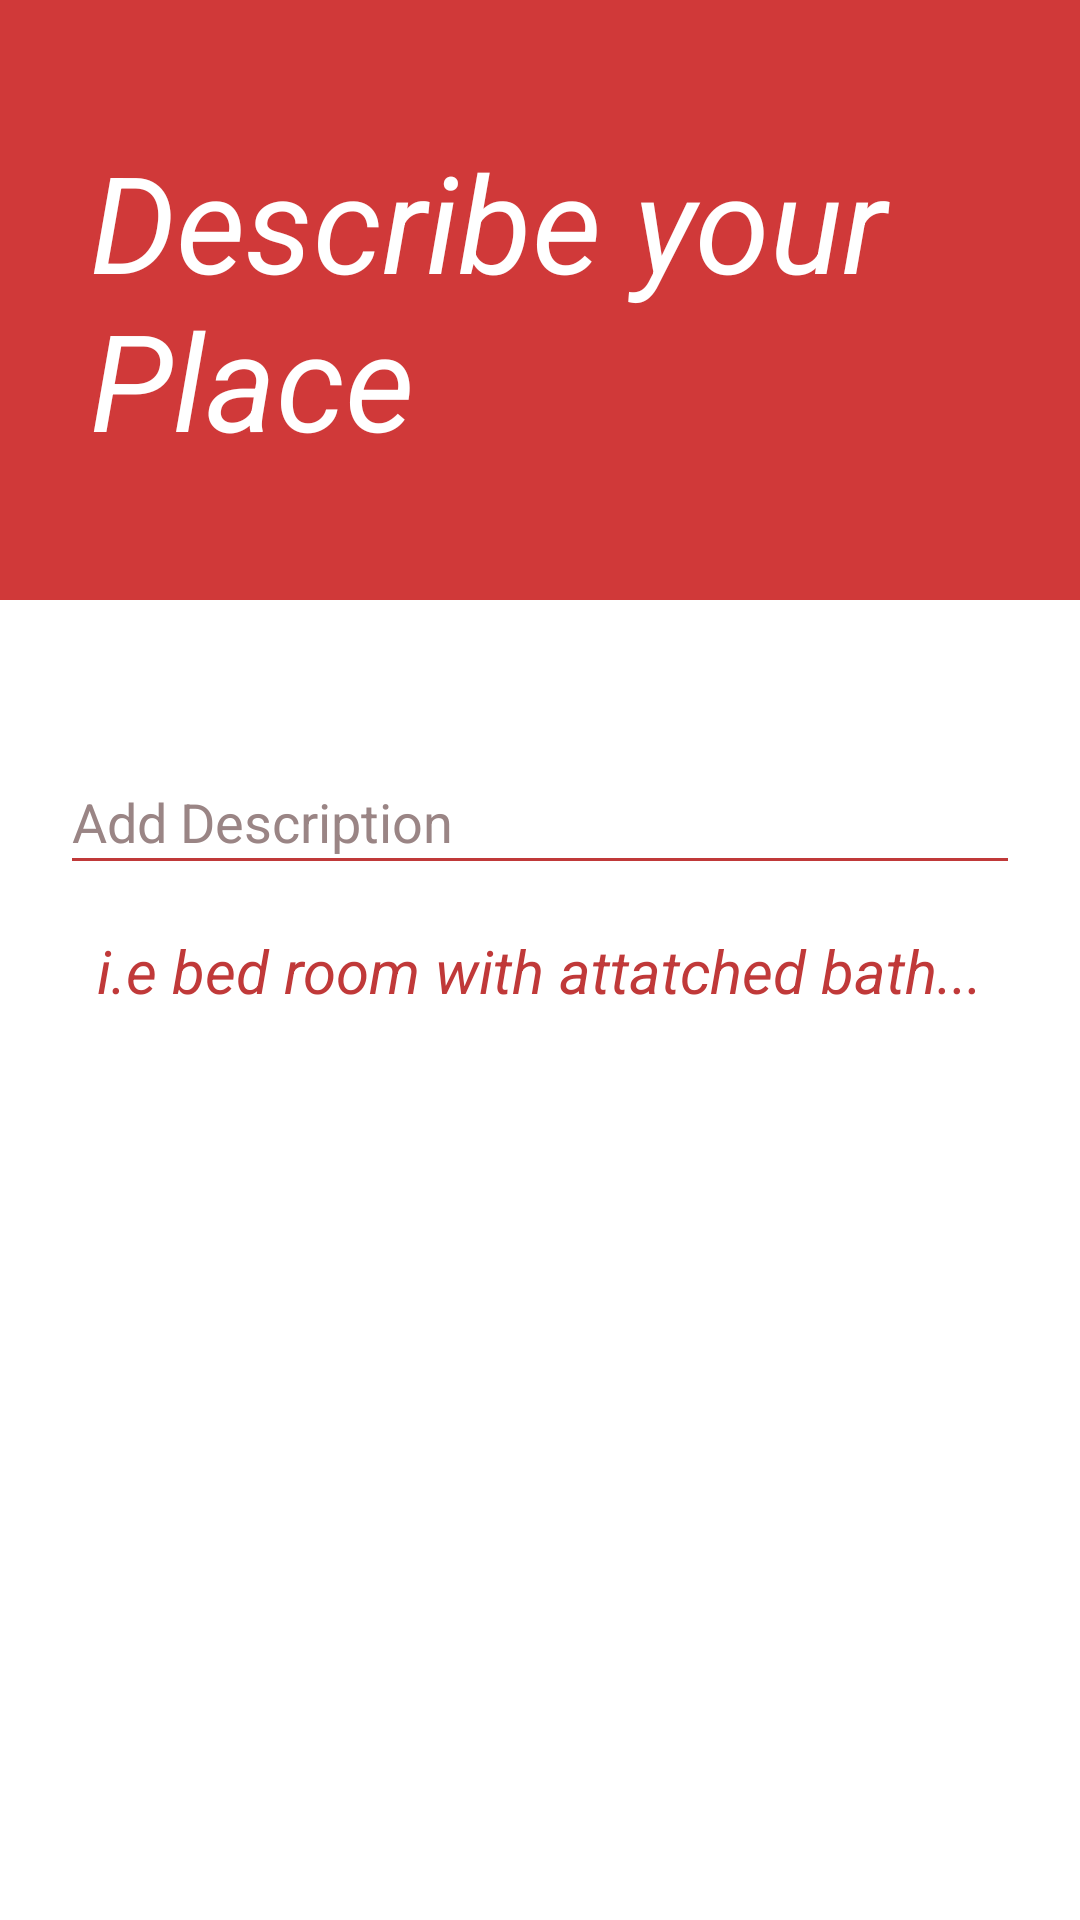

Android layout source for this screen:
<!-- AndroidManifest.xml: application theme AppTheme -->
<!-- res/layout/activity_post_desctiption.xml -->
<?xml version="1.0" encoding="utf-8"?>
<RelativeLayout xmlns:android="http://schemas.android.com/apk/res/android"
    android:layout_width="match_parent"
    android:layout_height="match_parent"
    xmlns:app="http://schemas.android.com/apk/res-auto"
    android:background="#fff">



    <RelativeLayout
        android:layout_width="match_parent"
        android:layout_height="match_parent">

        <LinearLayout
            android:id="@+id/first_linear"
            android:layout_width="match_parent"
            android:orientation="horizontal"
            android:layout_height="200dp"
            android:background="#D03939">


            <TextView
                android:id="@+id/title_text"
                android:layout_width="356dp"
                android:layout_height="wrap_content"
                android:layout_gravity="center"
                android:layout_marginHorizontal="30dp"
                android:layout_marginLeft="20dp"
                android:text="Describe your Place"
                android:textColor="#fff"
                android:textSize="45sp"
                android:textStyle="italic" />

        </LinearLayout>

        <EditText
            android:id="@+id/post_description_1"
            android:layout_width="match_parent"
            android:layout_height="45dp"
            android:layout_below="@+id/first_linear"
            android:layout_marginLeft="20dp"
            android:layout_marginTop="50dp"
            android:layout_marginRight="20dp"
            android:layout_marginBottom="15dp"
            android:backgroundTint="#C03939"
            android:drawablePadding="5dp"
            android:ems="10"
            android:foregroundTint="#fff"
            android:hint="Add Description"
            android:inputType="textMultiLine"
            android:textColor="#000000"
            android:maxLines="5"
            android:textColorHint="#9A8585" />


        <TextView
            android:id="@+id/post_description_hint"
            android:layout_width="wrap_content"
            android:layout_height="wrap_content"
            android:text="i.e bed room with attatched bath..."
            android:layout_centerHorizontal="true"
            android:layout_marginLeft="20dp"
            android:layout_below="@+id/post_description_1"
            android:textSize="20sp"
            android:textColor="#C03939"
            android:textStyle="italic"/>

        <Button
            android:id="@+id/description_button"
            android:layout_width="100dp"
            android:layout_height="wrap_content"
            android:layout_marginLeft="30dp"
            android:layout_alignParentEnd="true"
            android:layout_alignParentBottom="true"
            android:layout_marginBottom="49dp"
            android:layout_marginTop="352dp"
            android:layout_marginRight="30dp"
            android:background="@drawable/button"
            android:text="Next"
            android:textColor="#fff" />

    </RelativeLayout>


</RelativeLayout>
<!-- resources referenced by this layout -->
<resources>
  <style name="AppTheme" parent="Theme.AppCompat.NoActionBar">
          
          <item name="colorPrimary">@color/colorPrimary</item>
          <item name="colorPrimaryDark">@color/colorPrimaryDark</item>
          <item name="colorAccent">@color/colorAccent</item>
      </style>
  <color name="colorPrimary">#fff</color>
  <color name="colorPrimaryDark">#00574B</color>
  <color name="colorAccent">#D81B60</color>
</resources>
